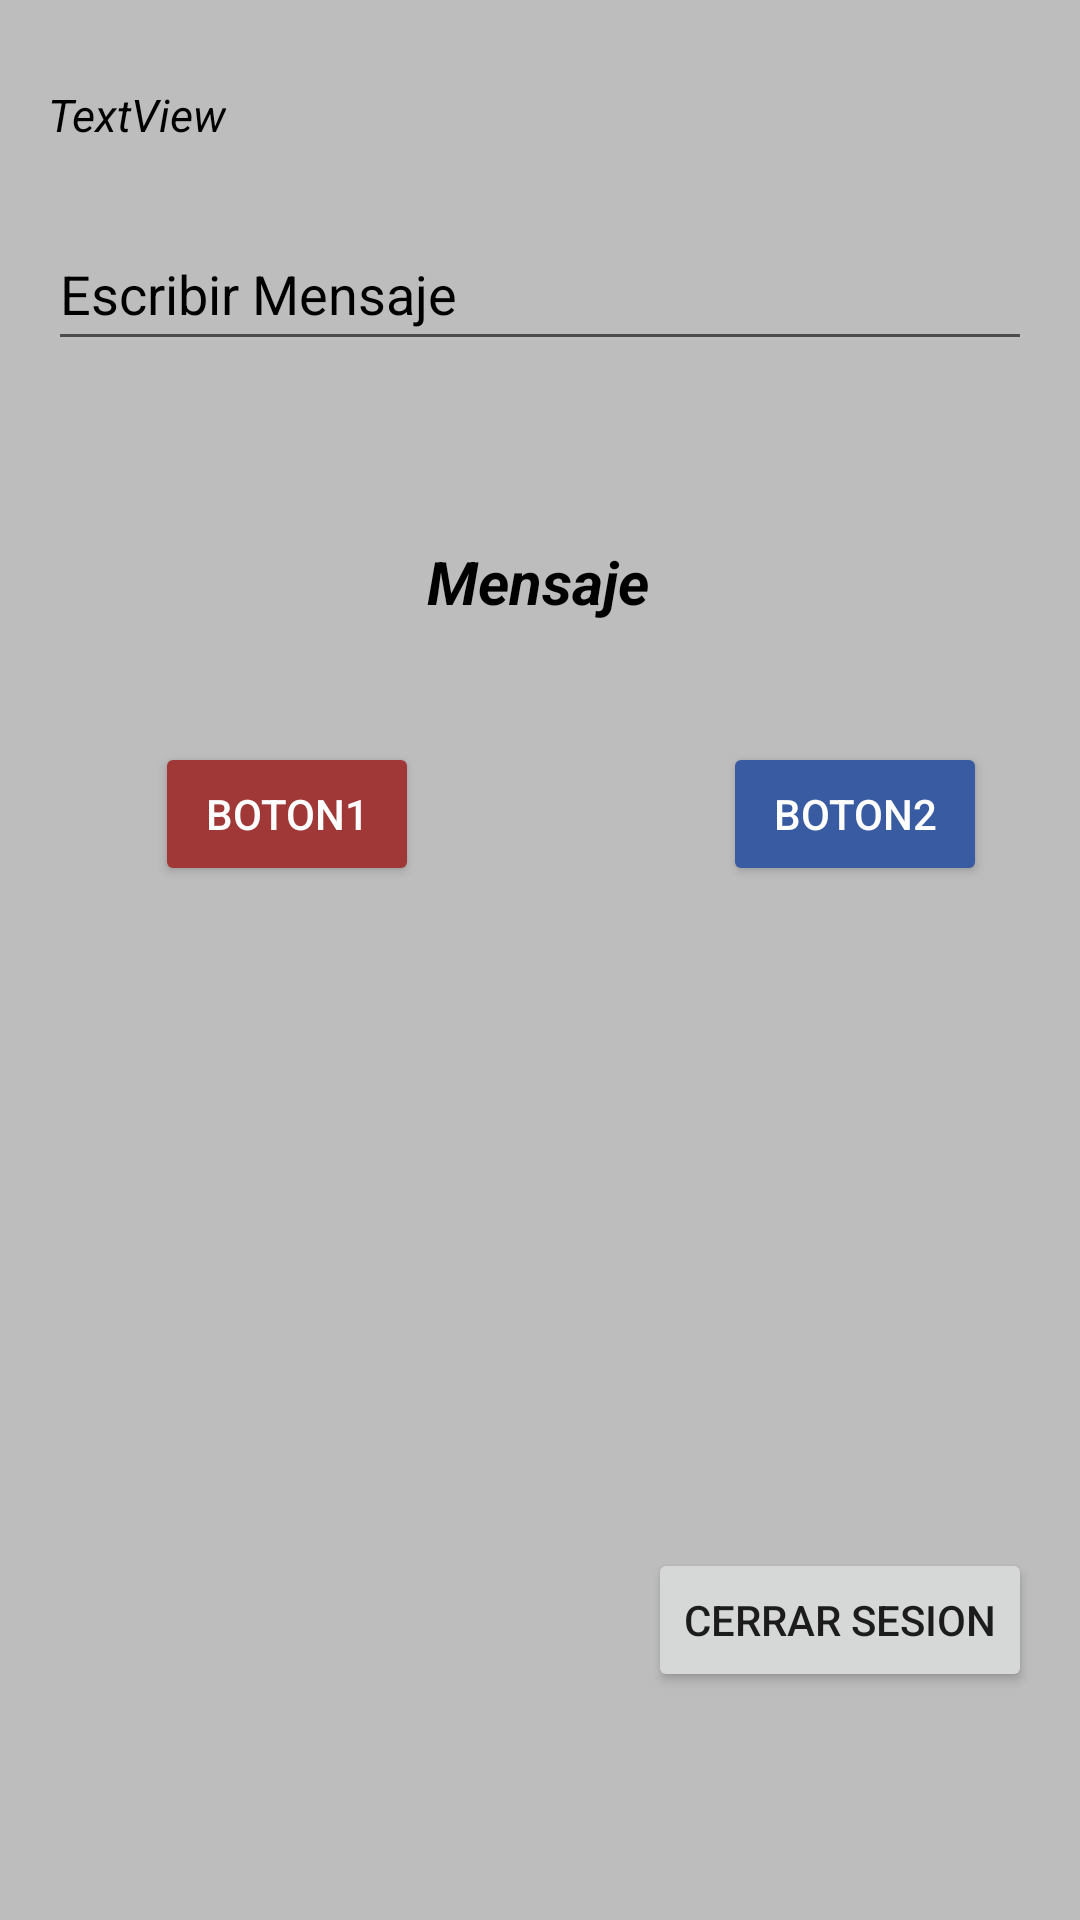

Android layout source for this screen:
<!-- AndroidManifest.xml: application theme Theme.ExampleXiafra -->
<!-- res/layout/activity_home.xml -->
<?xml version="1.0" encoding="utf-8"?>
<androidx.constraintlayout.widget.ConstraintLayout xmlns:android="http://schemas.android.com/apk/res/android"
    xmlns:app="http://schemas.android.com/apk/res-auto"
    xmlns:tools="http://schemas.android.com/tools"
    android:layout_width="match_parent"
    android:layout_height="match_parent"
    tools:context=".HomeActivity"
    android:background="@color/backgroundISC">

    <EditText
        android:id="@+id/etCampo1"
        android:layout_width="match_parent"
        android:layout_height="wrap_content"
        android:layout_marginTop="24dp"
        android:layout_marginHorizontal="16dp"
        android:ems="10"
        android:inputType="textPersonName"
        android:minHeight="48dp"
        android:hint="@string/escribir"
        android:textColor="@color/black"
        android:textColorHint="@color/black"
        app:layout_constraintEnd_toEndOf="parent"
        app:layout_constraintHorizontal_bias="0.497"
        app:layout_constraintStart_toStartOf="parent"
        app:layout_constraintTop_toBottomOf="@+id/tvUsuario" />

    <TextView
        android:id="@+id/tvMostrar"
        android:layout_width="wrap_content"
        android:layout_height="wrap_content"
        android:layout_marginTop="60dp"
        android:text="@string/mostrarMensaje"
        android:textSize="20sp"
        android:textColor="@color/black"
        android:textStyle="bold|italic"
        app:layout_constraintEnd_toEndOf="parent"
        app:layout_constraintHorizontal_bias="0.498"
        app:layout_constraintStart_toStartOf="parent"
        app:layout_constraintTop_toBottomOf="@+id/etCampo1" />

    <androidx.constraintlayout.widget.Guideline
        android:id="@+id/guideline3"
        android:layout_width="wrap_content"
        android:layout_height="wrap_content"
        android:orientation="vertical"
        app:layout_constraintGuide_percent="0.5" />

    <Button
        android:id="@+id/btn1"
        android:layout_width="wrap_content"
        android:layout_height="wrap_content"
        android:layout_marginTop="40dp"
        android:text="@string/btn1"
        android:textColor="@color/color_btn1"
        android:backgroundTint="@color/background_btn1"
        app:layout_constraintEnd_toStartOf="@+id/guideline3"
        app:layout_constraintHorizontal_bias="0.562"
        app:layout_constraintStart_toStartOf="parent"
        app:layout_constraintTop_toBottomOf="@+id/tvMostrar" />

    <Button
        android:id="@+id/btn2"
        android:layout_width="wrap_content"
        android:layout_height="wrap_content"
        android:layout_marginStart="28dp"
        android:layout_marginTop="40dp"
        android:text="@string/btn2"
        android:textColor="@color/color_btn1"
        android:backgroundTint="@color/background_btn2"
        app:layout_constraintEnd_toEndOf="parent"
        app:layout_constraintHorizontal_bias="0.518"
        app:layout_constraintStart_toStartOf="@+id/guideline3"
        app:layout_constraintTop_toBottomOf="@+id/tvMostrar" />

    <Button
        android:id="@+id/btnCerrarSesion"
        android:layout_width="wrap_content"
        android:layout_height="wrap_content"
        android:layout_marginEnd="16dp"
        android:layout_marginBottom="76dp"
        android:text="@string/cerrarSesion"
        app:layout_constraintBottom_toBottomOf="parent"
        app:layout_constraintEnd_toEndOf="parent" />

    <TextView
        android:id="@+id/tvUsuario"
        android:layout_width="wrap_content"
        android:layout_height="wrap_content"
        android:layout_marginStart="16dp"
        android:layout_marginTop="28dp"
        android:text="TextView"
        android:textSize="15sp"
        android:textStyle="italic"
        android:textColor="@color/black"
        app:layout_constraintStart_toStartOf="parent"
        app:layout_constraintTop_toTopOf="parent" />
</androidx.constraintlayout.widget.ConstraintLayout>
<!-- resources referenced by this layout -->
<resources>
  <color name="backgroundISC">#BDBDBD</color>
  <color name="background_btn1">#A13838</color>
  <color name="background_btn2">#385BA1</color>
  <color name="black">#FF000000</color>
  <color name="color_btn1">#FFFFFF</color>
  <string name="btn1">Boton1</string>
  <string name="btn2">Boton2</string>
  <string name="cerrarSesion">Cerrar Sesion</string>
  <string name="escribir">Escribir Mensaje</string>
  <string name="mostrarMensaje">Mensaje</string>
  <style name="Theme.ExampleXiafra" parent="Theme.MaterialComponents.DayNight.DarkActionBar">
          
          <item name="colorPrimary">@color/purple_500</item>
          <item name="colorPrimaryVariant">@color/purple_700</item>
          <item name="colorOnPrimary">@color/white</item>
          
          <item name="colorSecondary">@color/teal_200</item>
          <item name="colorSecondaryVariant">@color/teal_700</item>
          <item name="colorOnSecondary">@color/black</item>
          
          <item name="android:statusBarColor" tools:targetApi="l">?attr/colorPrimaryVariant</item>
          
      </style>
  <color name="purple_500">#FF6200EE</color>
  <color name="purple_700">#FF3700B3</color>
  <color name="white">#FFFFFFFF</color>
  <color name="teal_200">#FF03DAC5</color>
  <color name="teal_700">#FF018786</color>
</resources>
